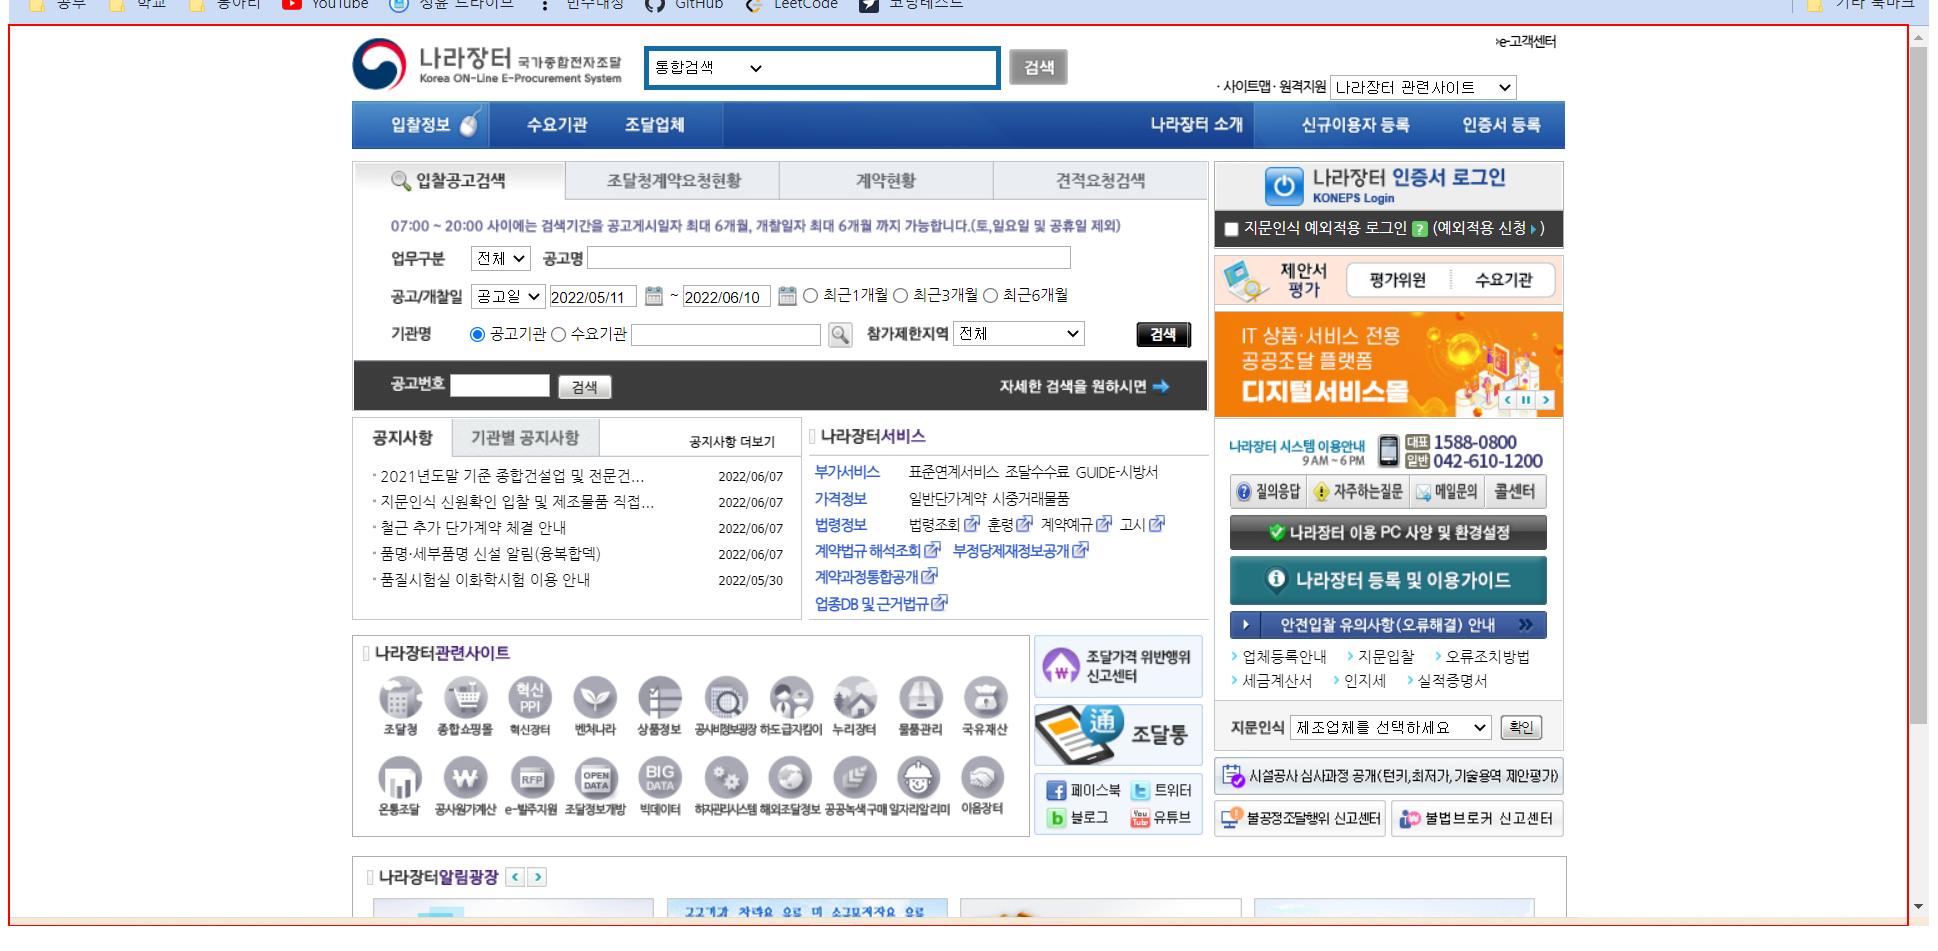
Workflow: Main

Step 1: Activate 'HTML  https://www.g2b.g...' on the html

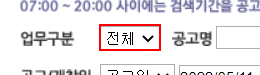
Step 2: select "용역" in the drop-down in window '나라장터: 국가종합전자조달' (chrome.exe)

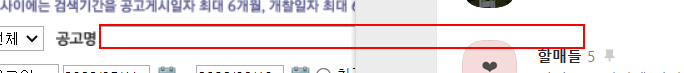
Step 3: Set Text 'INPUT  bidNm' on the text box in window '나라장터: 국가종합전자조달' (chrome.exe)

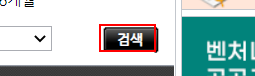
Step 4: click on the text in window '나라장터: 국가종합전자조달' (chrome.exe)

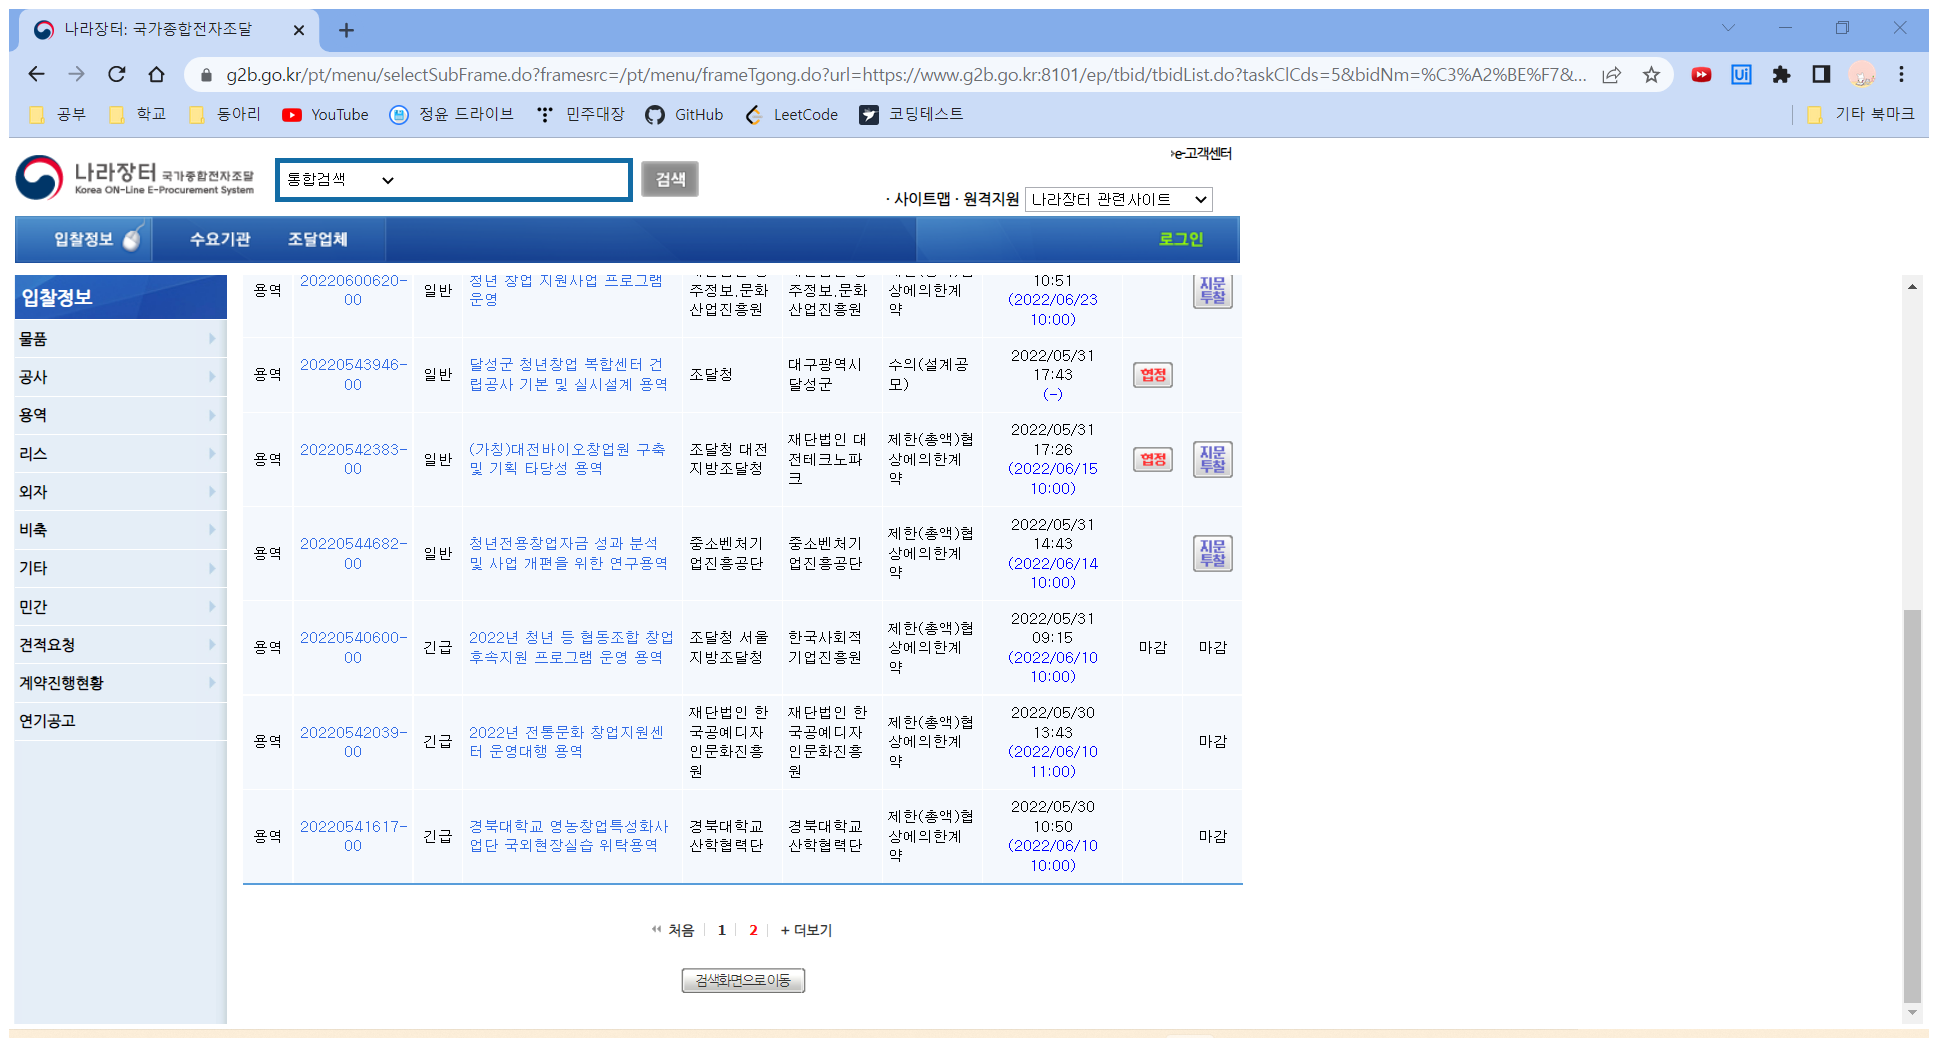
Step 5: Attach Browser '          Page' in window '나라장터: 국가종합전자조달' (chrome.exe)

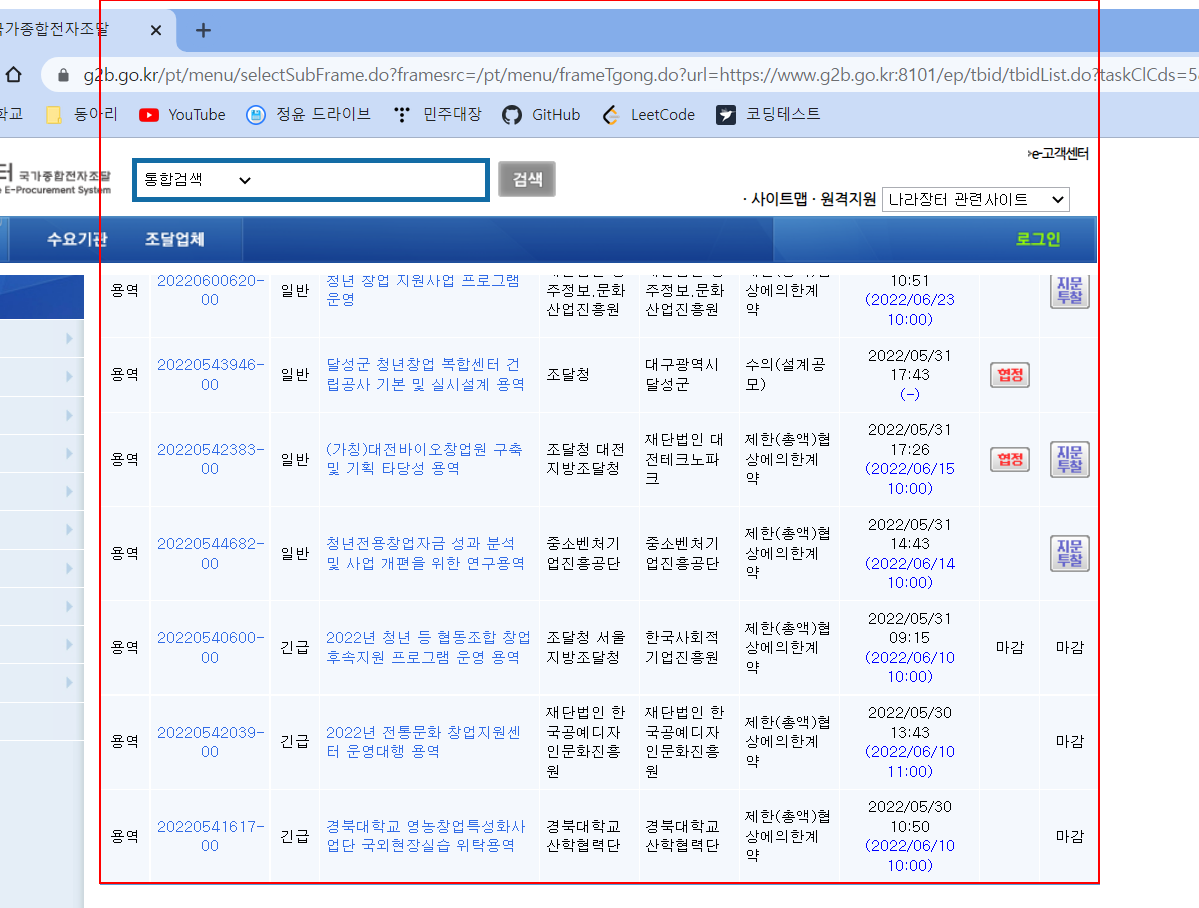
Step 6: get-text from the tbody